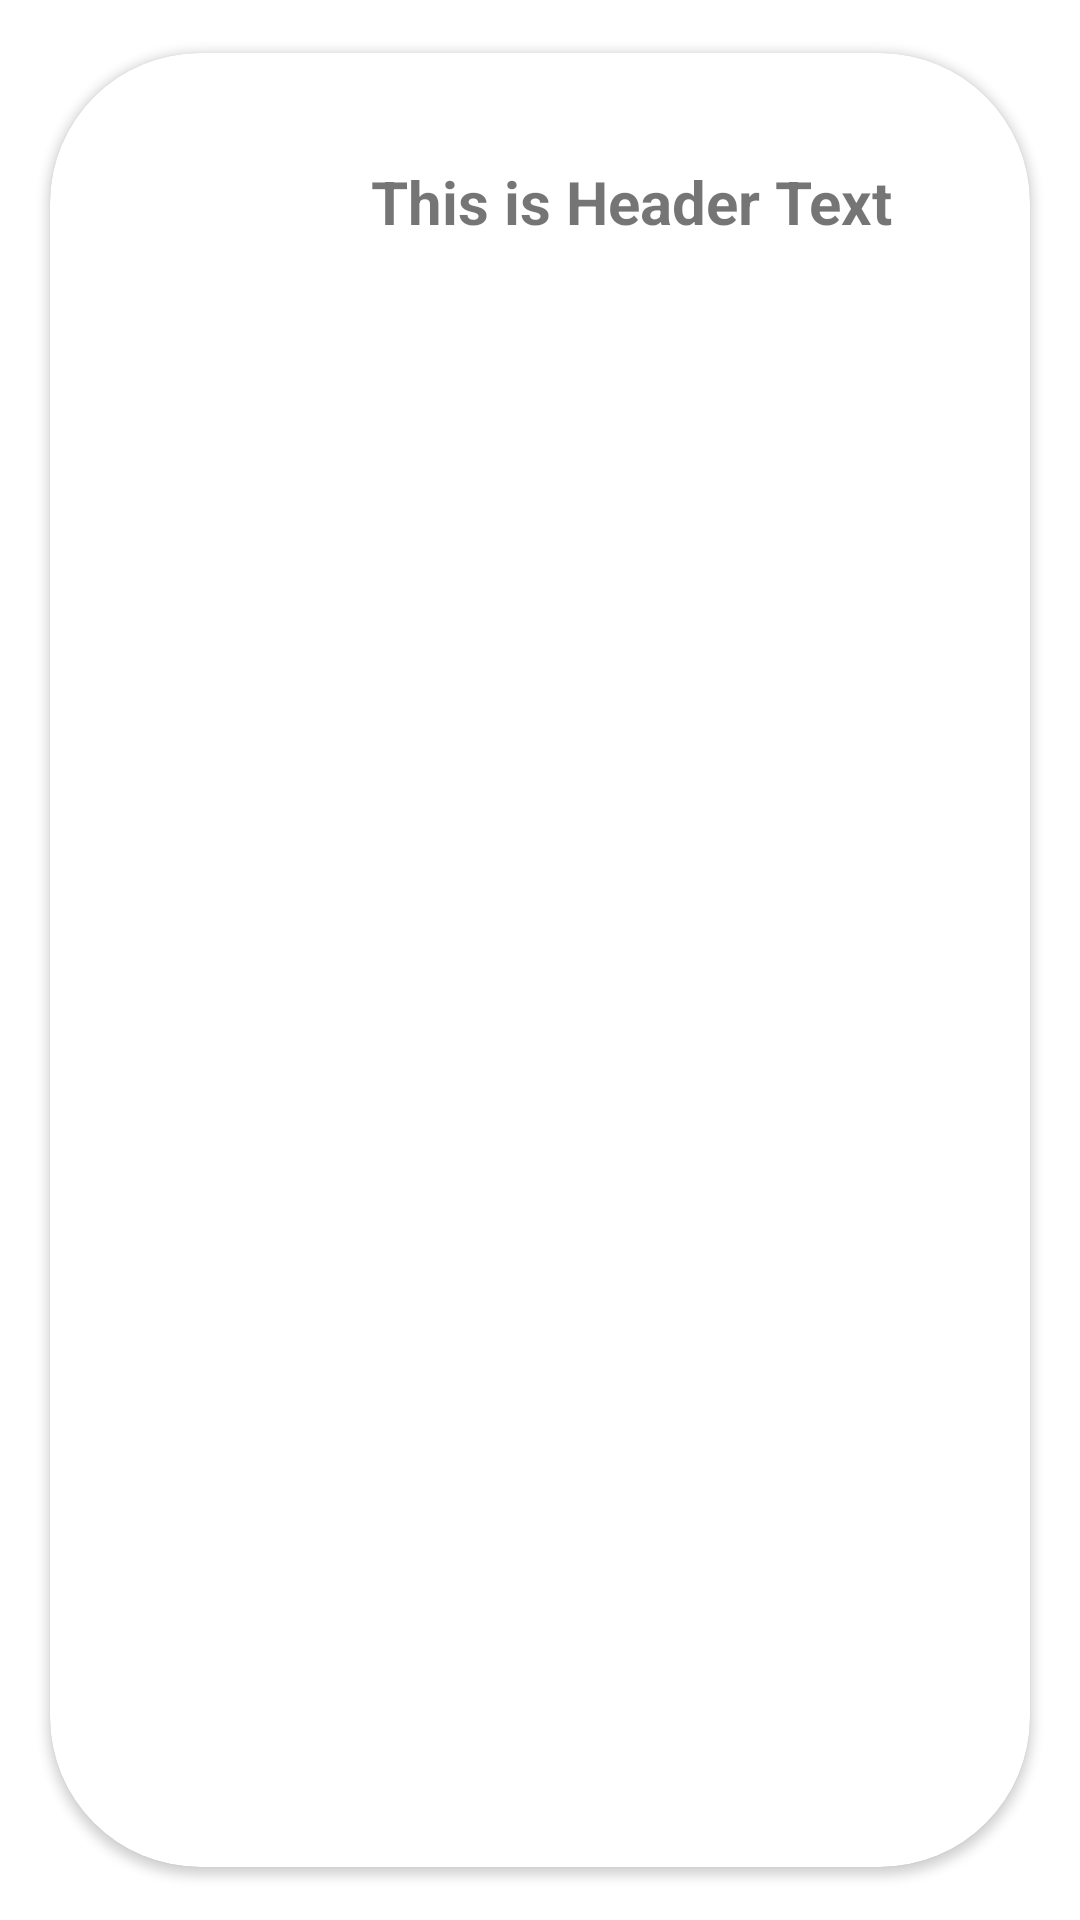

Layout XML and referenced resources for this Android screen:
<!-- AndroidManifest.xml: application theme Theme.DSUApp -->
<!-- res/layout/oodj_recycler_item.xml -->
<?xml version="1.0" encoding="utf-8"?>
<androidx.cardview.widget.CardView xmlns:android="http://schemas.android.com/apk/res/android"
    android:layout_width="match_parent"
    android:layout_height="wrap_content"
    xmlns:app="http://schemas.android.com/apk/res-auto"
    app:cardCornerRadius="50dp"
    android:elevation="40dp"
    app:cardUseCompatPadding="true">

    <RelativeLayout
        android:layout_width="match_parent"
        android:layout_height="wrap_content"
        android:padding="16dp">


        <ImageView
            android:id="@+id/img1"
            android:layout_width="80dp"
            android:layout_height="80dp"
            android:layout_alignParentStart="true"
            android:layout_alignParentTop="true"
            android:layout_marginStart="0dp"
            android:layout_marginTop="8dp"
            android:src="@drawable/book" />

        <TextView
            android:id="@+id/moduleName"
            android:layout_width="match_parent"
            android:layout_height="wrap_content"
            android:layout_marginLeft="11dp"
            android:layout_marginTop="20dp"
            android:layout_toRightOf="@id/img1"
            android:gravity="center_vertical"
            android:text="This is Header Text"
            android:textSize="20sp"
            android:textStyle="bold" />

    </RelativeLayout>

</androidx.cardview.widget.CardView>
<!-- resources referenced by this layout -->
<resources>
  <style name="Theme.DSUApp" parent="Theme.MaterialComponents.DayNight.NoActionBar">
          
          <item name="colorPrimary">@color/purple_500</item>
          <item name="colorPrimaryVariant">@color/purple_700</item>
          <item name="colorOnPrimary">@color/white</item>
          
          <item name="colorSecondary">@color/teal_200</item>
          <item name="colorSecondaryVariant">@color/teal_700</item>
          <item name="colorOnSecondary">@color/black</item>
          
          <item name="android:statusBarColor" tools:targetApi="l">?attr/colorPrimaryVariant</item>
          
      </style>
  <color name="purple_500">#FF6200EE</color>
  <color name="purple_700">#FF3700B3</color>
  <color name="white">#FFFFFFFF</color>
  <color name="teal_200">#FF03DAC5</color>
  <color name="teal_700">#FF018786</color>
  <color name="black">#FF000000</color>
</resources>
